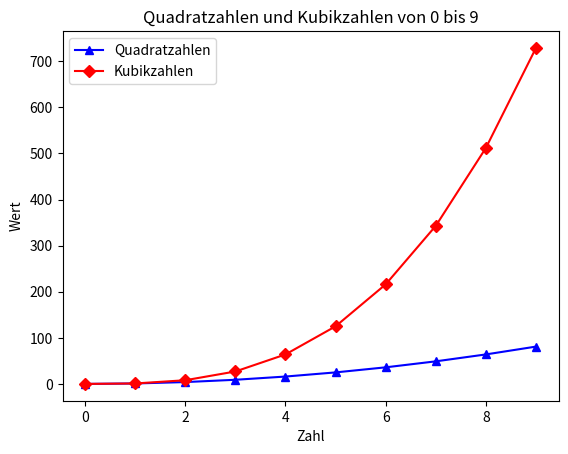

This figure's Python source:
import matplotlib.pyplot as plt

# Zahlen von 0 bis 9
myList = list(range(10))

# Berechnung der Quadratzahlen
quadratzahlen = [i**2 for i in myList]

# Berechnung der Kubikzahlen
kubikzahlen = [i**3 for i in myList]

# Diagramm für Quadratzahlen
plt.plot(myList, quadratzahlen, label='Quadratzahlen', color='blue', marker='^')

# Diagramm für Kubikzahlen
plt.plot(myList, kubikzahlen, label='Kubikzahlen', color='red', marker='D')

# Diagramm einrichten und konfigurieren
plt.title('Quadratzahlen und Kubikzahlen von 0 bis 9')
plt.xlabel('Zahl')
plt.ylabel('Wert')

# Legende anzeigen
plt.legend()

# Diagramm anzeigen
plt.show()
